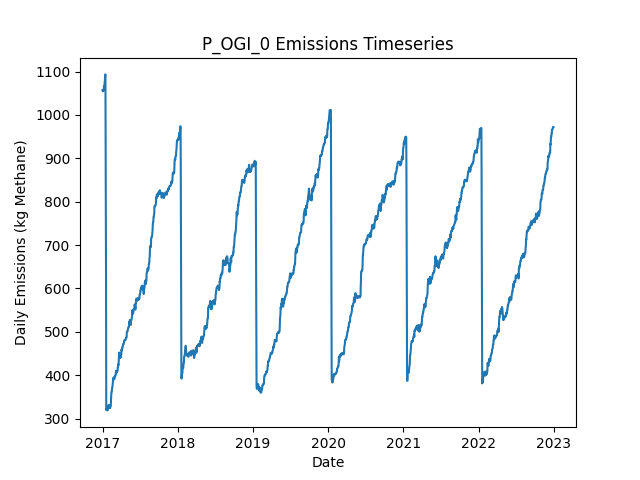

Values plotted in this chart, from the file beside it:
Date, Daily Emissions (Kg Methane), Daily Mitigable Emissions (Kg Methane), Daily Non-Mitigable Emissions (Kg Methan…, Daily Cost ($), Active Leaks, New Leaks, Leaks Repaired, Leaks Naturally Repaired, Leaks Tagged, Daily Repair Cost ($), Daily Natural Repair Cost ($), OGI Deployment Cost ($), OGI Sites flagged for Follow-Up, OGI Leaks tagged for repair, OGI Sites Visited, OGI Travel Time (Minutes), OGI Survey Time (Minutes)
2017-01-01, 1057, 850.7, 206.5, 2876, 376, 377, 0, 0, 43, 0.00000, 0.00000, 2876, , 43, 3, 180, 300
2017-01-02, 1057, 850.7, 206.5, 2876, 376, 0, 0, 0, 63, 0.00000, 0.00000, 2876, , 63, 3, 180, 360
2017-01-03, 1055, 848, 206.5, 2876, 375, 0, 0, 1, 40, 0.00000, 200, 2876, , 40, 3, 180, 300
2017-01-04, 1055, 848, 207.2, 2876, 377, 2, 0, 0, 82, 0.00000, 0.00000, 2876, , 82, 3, 180, 360
2017-01-05, 1058, 850.9, 207.2, 0.00000, 379, 2, 0, 0, 0, 0.00000, 0.00000, 0.00000, , 0, 0, 0, 0
2017-01-06, 1056, 850.9, 205.5, 0.00000, 379, 1, 0, 0, 0, 0.00000, 0.00000, 0.00000, , 0, 0, 0, 0
2017-01-07, 1059, 852, 207.4, 0.00000, 380, 2, 0, 1, 0, 0.00000, 200, 0.00000, , 0, 0, 0, 0
2017-01-08, 1066, 858, 207.9, 0.00000, 382, 2, 0, 0, 0, 0.00000, 0.00000, 0.00000, , 0, 0, 0, 0
2017-01-09, 1066, 858, 207.9, 0.00000, 382, 0, 0, 0, 0, 0.00000, 0.00000, 0.00000, , 0, 0, 0, 0
2017-01-10, 1065, 858.3, 207.2, 0.00000, 381, 1, 0, 0, 0, 0.00000, 0.00000, 0.00000, , 0, 0, 0, 0
2017-01-11, 1074, 866.5, 207.2, 0.00000, 382, 1, 0, 0, 0, 0.00000, 0.00000, 0.00000, , 0, 0, 0, 0
2017-01-12, 1076, 869.2, 207.2, 0.00000, 383, 1, 0, 0, 0, 0.00000, 0.00000, 0.00000, , 0, 0, 0, 0
2017-01-13, 1085, 877.9, 207.2, 0.00000, 385, 2, 0, 0, 0, 0.00000, 0.00000, 0.00000, , 0, 0, 0, 0
2017-01-14, 1093, 886.2, 207.2, 0.00000, 386, 1, 0, 0, 0, 0.00000, 0.00000, 0.00000, , 0, 0, 0, 0
2017-01-15, 1093, 886, 207.2, 0.00000, 385, 0, 0, 1, 0, 0.00000, 200, 0.00000, , 0, 0, 0, 0
2017-01-16, 931.2, 726, 205.2, 8400, 341, 0, 42, 1, 0, 8400, 200, 0.00000, , 0, 0, 0, 0
2017-01-17, 731.1, 527.8, 203.3, 11200, 284, 0, 56, 0, 0, 11200, 0.00000, 0.00000, , 0, 0, 0, 0
2017-01-18, 615.3, 412, 203.3, 7200, 248, 0, 36, 0, 0, 7200, 0.00000, 0.00000, , 0, 0, 0, 0
2017-01-19, 319.9, 114.6, 205.2, 16200, 167, 1, 81, 1, 0, 16200, 200, 0.00000, , 0, 0, 0, 0
2017-01-20, 322.5, 117.3, 205.2, 0.00000, 168, 1, 0, 0, 0, 0.00000, 0.00000, 0.00000, , 0, 0, 0, 0
2017-01-21, 322.5, 117.3, 205.2, 0.00000, 168, 0, 0, 0, 0, 0.00000, 0.00000, 0.00000, , 0, 0, 0, 0
2017-01-22, 322.5, 117.3, 205.2, 0.00000, 168, 0, 0, 0, 0, 0.00000, 0.00000, 0.00000, , 0, 0, 0, 0
2017-01-23, 322.5, 117.3, 205.2, 0.00000, 168, 0, 0, 0, 0, 0.00000, 0.00000, 0.00000, , 0, 0, 0, 0
2017-01-24, 327.2, 120, 207.2, 0.00000, 170, 2, 0, 0, 0, 0.00000, 0.00000, 0.00000, , 0, 0, 0, 0
2017-01-25, 318.9, 120.7, 198.3, 0.00000, 171, 2, 0, 0, 0, 0.00000, 0.00000, 0.00000, , 0, 0, 0, 0
2017-01-26, 320.5, 122.2, 198.3, 0.00000, 172, 1, 0, 0, 0, 0.00000, 0.00000, 0.00000, , 0, 0, 0, 0
2017-01-27, 328.5, 130.3, 198.3, 0.00000, 172, 1, 0, 1, 0, 0.00000, 200, 0.00000, , 0, 0, 0, 0
2017-01-28, 328.5, 130.3, 198.3, 0.00000, 172, 0, 0, 0, 0, 0.00000, 0.00000, 0.00000, , 0, 0, 0, 0
2017-01-29, 328.5, 130.3, 198.3, 0.00000, 172, 0, 0, 0, 0, 0.00000, 0.00000, 0.00000, , 0, 0, 0, 0
2017-01-30, 331.2, 133, 198.3, 0.00000, 173, 1, 0, 0, 0, 0.00000, 0.00000, 0.00000, , 0, 0, 0, 0
2017-01-31, 331, 132.7, 198.3, 0.00000, 172, 0, 0, 1, 0, 0.00000, 200, 0.00000, , 0, 0, 0, 0
2017-02-01, 331, 132.7, 198.3, 0.00000, 172, 0, 0, 0, 0, 0.00000, 0.00000, 0.00000, , 0, 0, 0, 0
2017-02-02, 331, 132.7, 198.3, 0.00000, 172, 0, 0, 0, 0, 0.00000, 0.00000, 0.00000, , 0, 0, 0, 0
2017-02-03, 331, 132.7, 198.3, 0.00000, 172, 0, 0, 0, 0, 0.00000, 0.00000, 0.00000, , 0, 0, 0, 0
2017-02-04, 331, 132.7, 198.3, 0.00000, 172, 0, 0, 0, 0, 0.00000, 0.00000, 0.00000, , 0, 0, 0, 0
2017-02-05, 325, 126, 198.9, 0.00000, 173, 2, 0, 1, 0, 0.00000, 200, 0.00000, , 0, 0, 0, 0
2017-02-06, 329.4, 130.5, 198.9, 0.00000, 174, 1, 0, 0, 0, 0.00000, 0.00000, 0.00000, , 0, 0, 0, 0
2017-02-07, 325, 127.8, 197.2, 0.00000, 173, 1, 0, 1, 0, 0.00000, 200, 0.00000, , 0, 0, 0, 0
2017-02-08, 327.7, 130.5, 197.2, 0.00000, 174, 1, 0, 0, 0, 0.00000, 0.00000, 0.00000, , 0, 0, 0, 0
2017-02-09, 330.4, 133.2, 197.2, 0.00000, 175, 1, 0, 0, 0, 0.00000, 0.00000, 0.00000, , 0, 0, 0, 0
2017-02-10, 330.4, 133.2, 197.2, 0.00000, 175, 0, 0, 0, 0, 0.00000, 0.00000, 0.00000, , 0, 0, 0, 0
2017-02-11, 343.6, 137.4, 206.1, 0.00000, 176, 2, 0, 1, 0, 0.00000, 200, 0.00000, , 0, 0, 0, 0
2017-02-12, 351.6, 145.5, 206.1, 0.00000, 179, 3, 0, 0, 0, 0.00000, 0.00000, 0.00000, , 0, 0, 0, 0
2017-02-13, 359.9, 145.5, 214.4, 0.00000, 180, 1, 0, 0, 0, 0.00000, 0.00000, 0.00000, , 0, 0, 0, 0
2017-02-14, 362.5, 148.1, 214.4, 0.00000, 181, 1, 0, 0, 0, 0.00000, 0.00000, 0.00000, , 0, 0, 0, 0
2017-02-15, 362.5, 148.1, 214.4, 0.00000, 181, 0, 0, 0, 0, 0.00000, 0.00000, 0.00000, , 0, 0, 0, 0
2017-02-16, 368.6, 153.7, 214.8, 0.00000, 185, 4, 0, 0, 0, 0.00000, 0.00000, 0.00000, , 0, 0, 0, 0
2017-02-17, 370.6, 153.7, 216.8, 0.00000, 186, 1, 0, 0, 0, 0.00000, 0.00000, 0.00000, , 0, 0, 0, 0
2017-02-18, 374.8, 156.2, 218.6, 0.00000, 186, 2, 0, 1, 0, 0.00000, 200, 0.00000, , 0, 0, 0, 0
2017-02-19, 379.9, 163.3, 216.6, 0.00000, 187, 2, 0, 0, 0, 0.00000, 0.00000, 0.00000, , 0, 0, 0, 0
2017-02-20, 381.9, 166.5, 215.5, 0.00000, 188, 3, 0, 0, 0, 0.00000, 0.00000, 0.00000, , 0, 0, 0, 0
2017-02-21, 391.8, 168, 223.7, 0.00000, 190, 2, 0, 0, 0, 0.00000, 0.00000, 0.00000, , 0, 0, 0, 0
2017-02-22, 394.2, 170.5, 223.7, 0.00000, 190, 1, 0, 1, 0, 0.00000, 200, 0.00000, , 0, 0, 0, 0
2017-02-23, 394, 170.7, 223.3, 0.00000, 190, 1, 0, 0, 0, 0.00000, 0.00000, 0.00000, , 0, 0, 0, 0
2017-02-24, 393.6, 170.5, 223.1, 0.00000, 188, 0, 0, 1, 0, 0.00000, 200, 0.00000, , 0, 0, 0, 0
2017-02-25, 393.6, 170.5, 223.1, 0.00000, 188, 0, 0, 0, 0, 0.00000, 0.00000, 0.00000, , 0, 0, 0, 0
2017-02-26, 393.6, 170.5, 223.1, 0.00000, 188, 1, 0, 1, 0, 0.00000, 200, 0.00000, , 0, 0, 0, 0
2017-02-27, 390.7, 167.6, 223.1, 0.00000, 188, 1, 0, 1, 0, 0.00000, 200, 0.00000, , 0, 0, 0, 0
2017-02-28, 396.2, 173.2, 223.1, 0.00000, 191, 3, 0, 0, 0, 0.00000, 0.00000, 0.00000, , 0, 0, 0, 0
2017-03-01, 396.5, 173.4, 223.1, 0.00000, 192, 1, 0, 0, 0, 0.00000, 0.00000, 0.00000, , 0, 0, 0, 0
... 2,131 more rows
